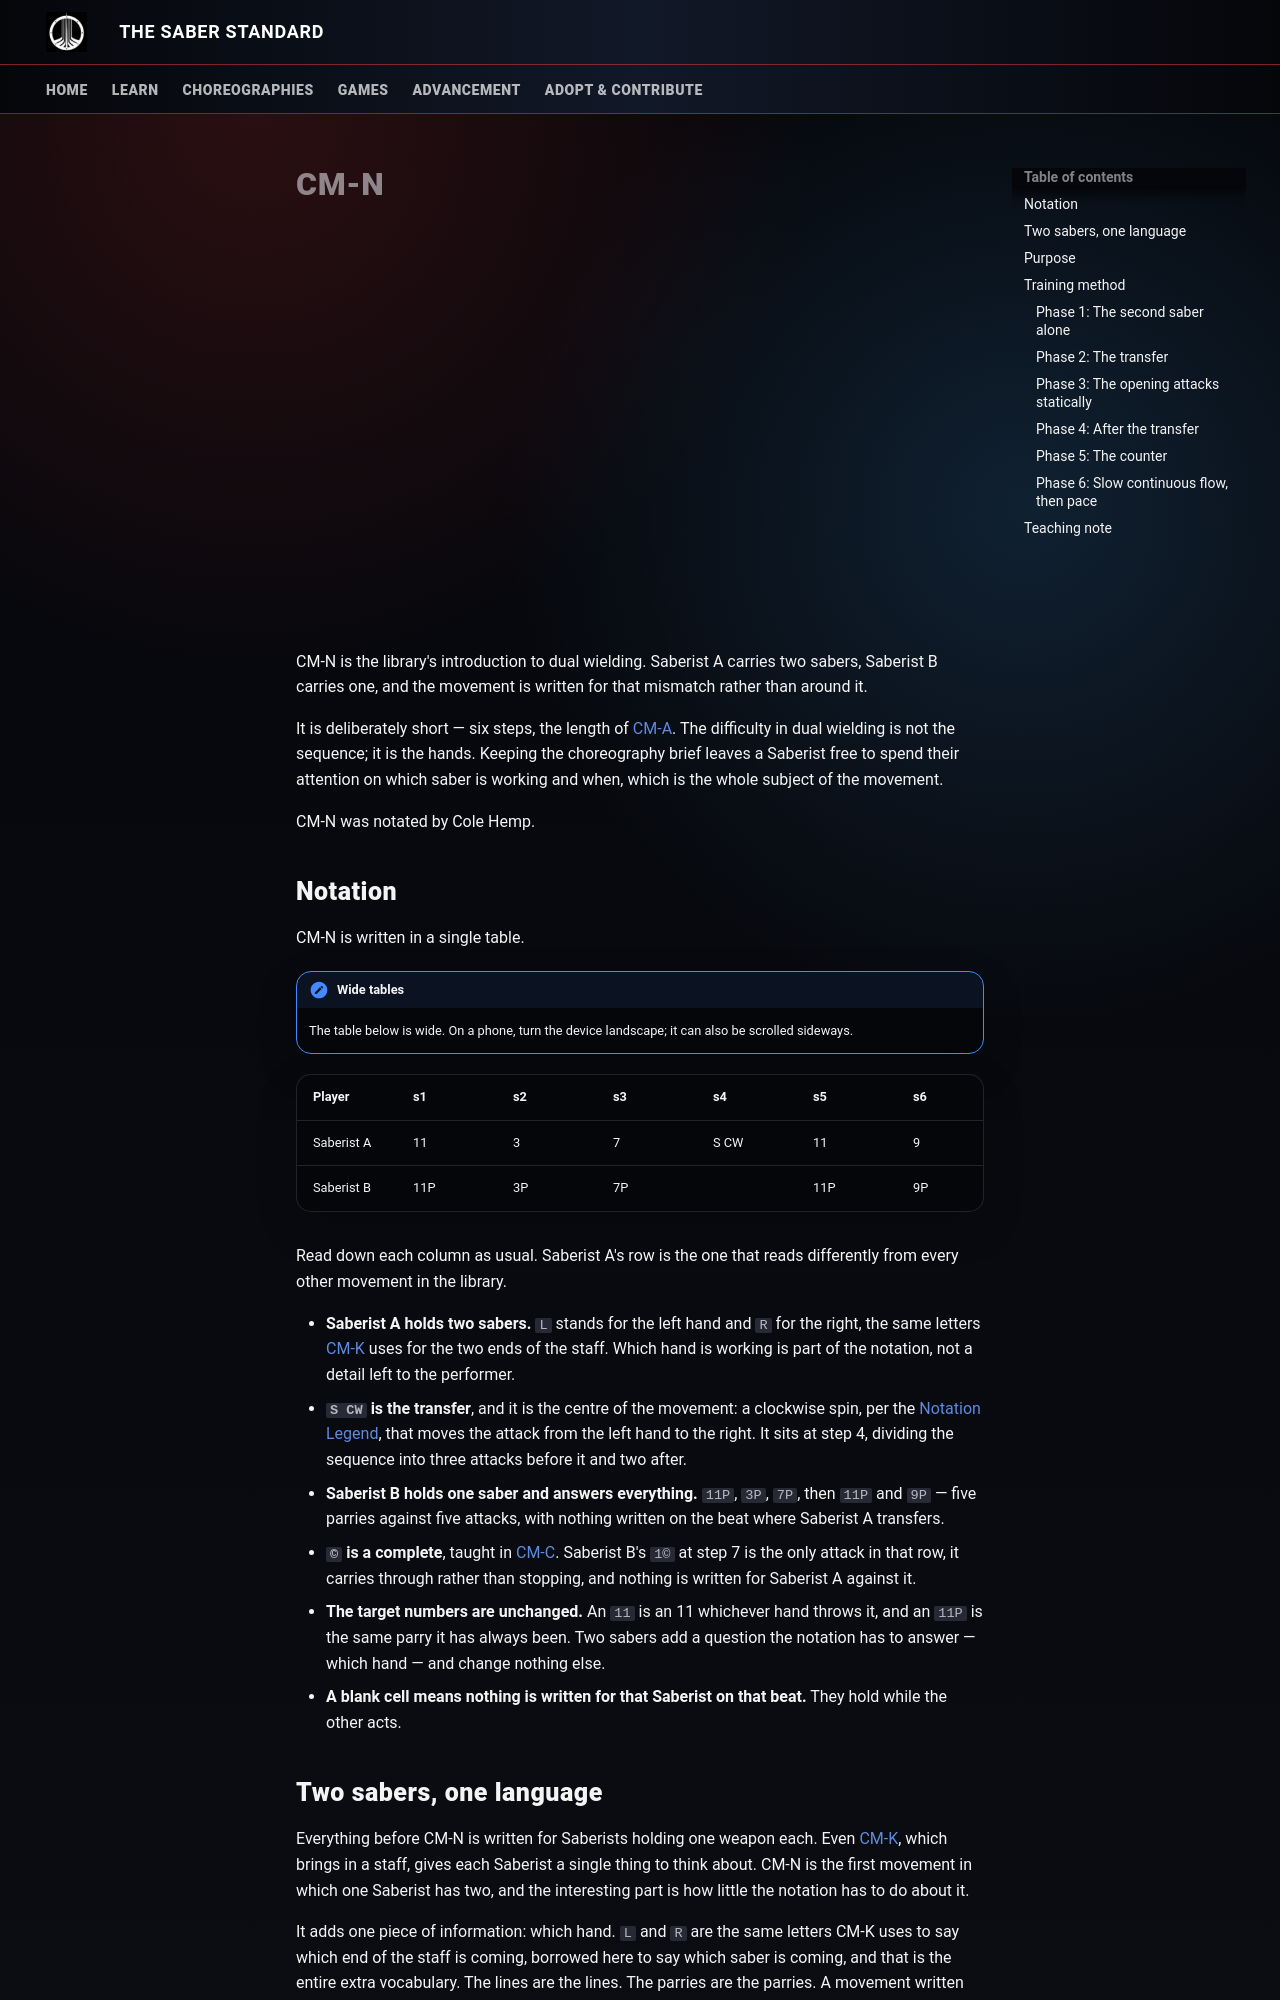

repository: SaberCraftOrg/saber-standard · page: core/cm-n/index.html · generator: mkdocs

# CM-N

<div style="position:relative;padding-bottom:56.25%;height:0;overflow:hidden;max-width:100%;">
  <iframe src="https://www.youtube.com/embed/fh54Z_vJ8Dk" title="CM-N demonstration" style="position:absolute;top:0;left:0;width:100%;height:100%;border:0;" allowfullscreen></iframe>
</div>

CM-N is the library's introduction to dual wielding. Saberist A carries two sabers, Saberist B carries one, and the movement is written for that mismatch rather than around it.

It is deliberately short — six steps, the length of [CM-A](cm-a.md). The difficulty in dual wielding is not the sequence; it is the hands. Keeping the choreography brief leaves a Saberist free to spend their attention on which saber is working and when, which is the whole subject of the movement.

CM-N was notated by Cole Hemp.

## Notation

CM-N is written in a single table.

!!! note "Wide tables"
    The table below is wide. On a phone, turn the device landscape; it can also be scrolled sideways.

| Player | s1 | s2 | s3 | s4 | s5 | s6 | s7 |
|---|---|---|---|---|---|---|---|
| Saberist A | 11 | 3 | 7 | S CW | 11 | 9 |  |
| Saberist B | 11P | 3P | 7P |  | 11P | 9P | 1© |

Read down each column as usual. Saberist A's row is the one that reads differently from every other movement in the library.

- **Saberist A holds two sabers.** `L` stands for the left hand and `R` for the right, the same letters [CM-K](cm-k.md) uses for the two ends of the staff. Which hand is working is part of the notation, not a detail left to the performer.
- **`S CW` is the transfer**, and it is the centre of the movement: a clockwise spin, per the [Notation Legend](../notation/legend.md#body-and-movement-symbols), that moves the attack from the left hand to the right. It sits at step 4, dividing the sequence into three attacks before it and two after.
- **Saberist B holds one saber and answers everything.** `11P`, `3P`, `7P`, then `11P` and `9P` — five parries against five attacks, with nothing written on the beat where Saberist A transfers.
- **`©` is a complete**, taught in [CM-C](cm-c-part-2.md). Saberist B's `1©` at step 7 is the only attack in that row, it carries through rather than stopping, and nothing is written for Saberist A against it.
- **The target numbers are unchanged.** An `11` is an 11 whichever hand throws it, and an `11P` is the same parry it has always been. Two sabers add a question the notation has to answer — which hand — and change nothing else.
- **A blank cell means nothing is written for that Saberist on that beat.** They hold while the other acts.
